Image classification data set "handwriting_shape" (Capybara92/python_study on GitHub). Class labels (3): circle, rectangle, triangle.

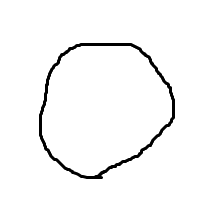
Label: circle

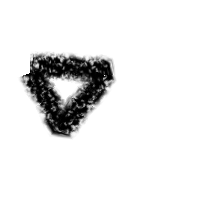
Label: triangle

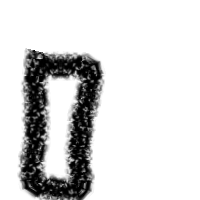
Label: rectangle

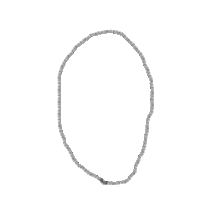
Label: circle

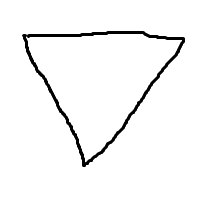
Label: triangle

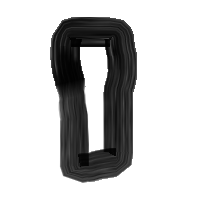
Label: rectangle
